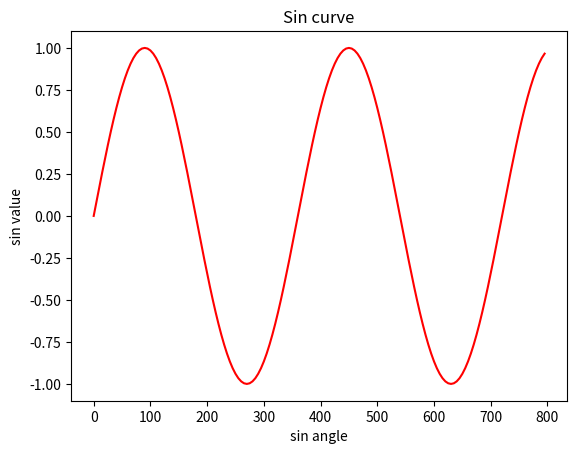

This chart was generated by the following Python code:

import matplotlib.pyplot as plt
import numpy as np
angle = np.arange(0, 800, 5)
sin_value = np.sin(np.radians(angle))
plt.plot(angle, sin_value, color='r')
plt.title("Sin curve")
plt.xlabel("sin angle")
plt.ylabel("sin value")
plt.show()